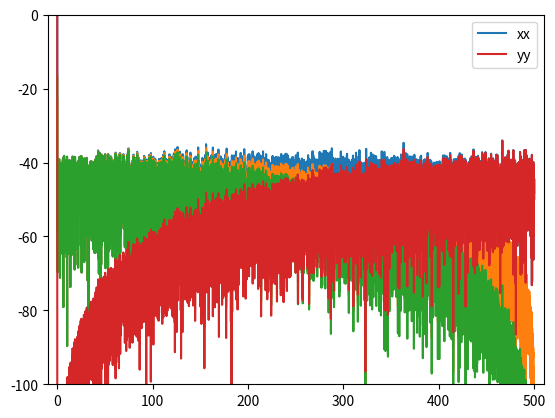
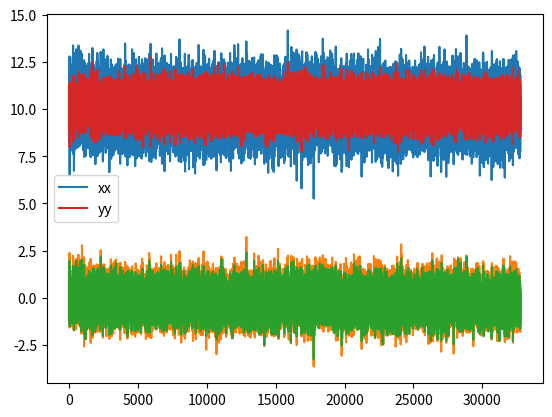

These charts were generated, in order, by the following Python code:
#!/usr/bin/env python3
# -*- coding: utf-8 -*-
"""
Ej2 TP5: Filtros digitales

Created on Wed Aug 18 17:56:57 2021

@author: mariano
"""

import sympy as sp
# from pytc2.sistemas_lineales import plot_plantilla, simplify_n_monic
import numpy as np
import scipy.signal as sig
import matplotlib.pyplot as plt


#%% Resolución simbólica

z = sp.symbols('z', complex=True)
D = sp.symbols('D', real=True, positive=True)

# moving average
Tma = 1/D * (1-z**(-D))/(1-z**(-1))

# delay line of (D-1)/2
Tdl =  z**(-(D-1)/2)

num, den = (Tdl - Tma).as_numer_denom()

num = (sp.expand(num/(D*z**(D+1)))).powsimp()
den = (sp.expand(den/(D*z**(D+1)))).powsimp()

Tdc_removal = num/den

# display(Tdc_removal)

# Según Rick Lyons, este sistema sería muy bueno para implementarse
# con D múltiplo de 2**NN, dado que el escalado por D sería simplemente 
# una rotación a nivel de bits de NN veces a la derecha, y su implementación
# no necesitaría de multiplicaciones. Sin embargo esta elección impone un 
# retardo no entero. Por esta razón se opta por poner dos (incluso cuatro) 
# sistemas idénticos en cascada.

# Probamos primero con 2 moving average

Tdc_removal_2 = z**-(D-1) - Tma**2

# emprolijamos la expresion a mano
num, den = Tdc_removal_2.as_numer_denom()
num = (sp.expand(num/(D**2*z**(2*D+2))).powsimp())
den = (sp.expand(den/(D**2*z**(2*D+2))).powsimp())


Tdc_removal_2 = num/den

def transf_s_2ba( T_s ):
    
    num, den = sp.fraction(T_s)
    
    bb = np.array(num.as_poly(z**-1).all_coeffs(), dtype=float)
    aa = np.array(den.as_poly(z**-1).all_coeffs(), dtype=float)
    
    return( (bb,aa) )


# display(Tdc_removal_2)

# Ahora con 4 moving average

Tdc_removal_4 = z**-(2*D-2) - Tma**4

# emprolijamos la expresion
num, den = Tdc_removal_4.as_numer_denom()
num = (sp.expand(num/(D**4*z**(4*D+4)))).powsimp()
den = (sp.expand(den/(D**4*z**(4*D+4)))).powsimp()

Tdc_removal_4 = num/den

# display(Tdc_removal_4)

#%% Parte numérica 

fs = 1000 # Hz (NNormalizamos a fs/2 = f_nyq)
nyq_frec = fs / 2

NN = 2**15
w_rad  = np.append(np.logspace(-2, 0.8, NN//4), np.logspace(0.9, 1.6, NN//4) )
w_rad  = np.append(w_rad, np.linspace(40, nyq_frec, NN//2, endpoint=True) ) / nyq_frec * np.pi


def group_delay( freq, phase):
    
    dphase = -np.diff(np.unwrap(phase, period = 19/10* np.pi ))
    # dphase = -np.diff(phase)
    # # corregir saltos de fase
    # bAux = dphase > np.pi
    # dphase[bAux] = np.amin( np.hstack([dphase[bAux], dphase[bAux]-np.pi]), axis = 1 )
    groupDelay = dphase/np.diff(freq)
    
    return(np.append(groupDelay, groupDelay[-1]))
    


def Sym_freq_response(HH, zz, ww):
    
    # w = sp.Symbol('w', real=True)
    # HH_jw = HH.subs({z:1*sp.exp_polar(sp.I*w)})
    
    H_numeric = sp.lambdify(zz, HH, modules=['numpy'])
    
    z_vals = np.exp(1j * ww)  # Rango de frecuencias angulares
    
    # Evalúa la función numérica en el rango de frecuencias angulares
    magnitude_response = np.abs(H_numeric(z_vals))
    phase_response = np.angle(H_numeric(z_vals))  # La fase se devuelve en grados

    return((magnitude_response, phase_response))


def plt_freq_resp(title, magnitude_response, phase_response, w_rad, fs = 2):
    
    ww = w_rad / np.pi * fs/2

    # Grafica la respuesta en frecuencia de módulo
    plt.figure(figsize=(10, 5))
    plt.subplot(2, 1, 1)
    plt.plot(ww, 20 * np.log10(magnitude_response))
    
    plt.title('Respuesta en Frecuencia de Módulo: ' + title)
    plt.xlabel('Frecuencia Angular (w)')
    plt.ylabel('|H(jw)| (dB)')

    plt.axis([0, 100, -60, 5 ]);
    
    gd = group_delay( w_rad, phase_response)
    mgd = np.nanmedian(gd)
    
    # Grafica la respuesta en frecuencia de retardo
    plt.subplot(2, 1, 2)
    plt.plot(ww, gd)
    plt.title('Respuesta de retardo')
    plt.xlabel('Frecuencia Angular (w)')
    plt.ylabel('Retardo (#)')
    plt.axis([0, 100, mgd-5, mgd+5 ]);
    
    plt.tight_layout()
    plt.show()
    

def blackman_tukey(x,  M = None):    
    
    N = len(x)
    
    if M is None:
        M = N//5
    
    r_len = 2*M-1

    # hay que aplanar los arrays por np.correlate.
    # usaremos el modo same que simplifica el tratamiento
    # de la autocorr
    xx = x.ravel()[:r_len];

    r = np.correlate(xx, xx, mode='same') / r_len

    Px = np.abs(np.fft.fft(r * sig.windows.blackman(r_len), n = N) )

    return Px;


# Del análisis simbólico
DD = [16, 32, 64]
UU = 20
  

# # Grafica la respuesta en frecuencia de módulo

# plt.figure(1)

# ww = w_rad / np.pi * fs / 2

# for ddd in DD:
    
#     # Cálculo de demoras para mov. avg
#     demora_ma = int(UU*(ddd-1))

#     Tma_ddd = Tma.subs({z:z**UU, D:ddd})

#     mod_Tma_ddd, pha_Tma_ddd = Sym_freq_response(Tma_ddd, z, w_rad )

#     plt.plot(ww, 20 * np.log10(mod_Tma_ddd), label = 'D:{:d} (#) - GD:{:3.1f} (#)'.format(ddd, demora_ma) )

# plt.title('Respuesta en Frecuencia de Módulo: RL-MA-OverS:{:d}'.format(UU))
# plt.xlabel('Frecuencia Angular (w)')
# plt.ylabel('|H(jw)| (dB)')
# plt.legend()
# plt.axis([0, 100, -80, 1 ]);



# plt.figure(2)


# for ddd in DD:
    
#     # Cálculo de demoras para 2 mov. avg
#     demora_rl2 = int(UU*(ddd-1))

#     Tdcr_2 = Tdc_removal_2.subs({z:z**UU, D:ddd})

#     mod_Tdcr_2, pha_Tdcr_2 = Sym_freq_response(Tdcr_2, z, w_rad )

#     # plt_freq_resp('FIR-RL-2MA-D{:d}-OverS:{:d}'.format(DD, UU), mod_Tdcr_2, pha_Tdcr_2, w_rad, fs = fs)
#     plt.plot(ww, 20 * np.log10(mod_Tdcr_2), label = 'D:{:d} (#) - GD:{:3.1f} (#)'.format(ddd, demora_rl2) )

# plt.title('Respuesta en Frecuencia de Módulo: RL-2MA-OverS:{:d}'.format(UU))
# plt.xlabel('Frecuencia Angular (w)')
# plt.ylabel('|H(jw)| (dB)')
# plt.legend()
# plt.axis([0, 100, -1, 1 ]);

# plt.figure(3)

# for ddd in DD:

#     # Cálculo de demoras para 4 mov. avg
#     demora_rl4 = int(2*UU*(ddd-1))
    
#     Tdcr_4 = Tdc_removal_4.subs({z:z**UU, D:ddd})
    
#     mod_Tdcr_4, pha_Tdcr_4 = Sym_freq_response(Tdcr_4, z, w_rad )
    
#     # plt_freq_resp('FIR-RL-4MA-D{:d}-OverS:{:d}'.format(DD, UU), mod_Tdcr_4, pha_Tdcr_4, w_rad, fs = fs)
    
#     # plt.subplot(2, 1, 1)
#     plt.plot(ww, 20 * np.log10(mod_Tdcr_4), label = 'D:{:d} (#) - GD:{:3.1f} (#)'.format(ddd, demora_rl4) )

# plt.title('Respuesta en Frecuencia de Módulo: RL-4MA-OverS:{:d}'.format(UU))
# plt.xlabel('Frecuencia Angular (w)')
# plt.ylabel('|H(jw)| (dB)')
# plt.legend()
# plt.axis([0, 100, -1, 1 ]);

# plt.tight_layout()
# plt.show()





# La respuesta de fase es tan grande que se dificulta calcular y visualizar.
# ver variable demora_rl2
# 
# gd2 = group_delay( w_rad, pha_Tdcr_2)
# gd4 = group_delay( w_rad, pha_Tdcr_4)
# mgd2 = np.nanmedian(gd2)
# mgd4 = np.nanmedian(gd4)

# plt.figure(2)
# # Grafica la respuesta en frecuencia de retardo
# # plt.subplot(2, 1, 2)
# plt.plot(ww, gd2, label = 'FIR-RL-2MA-D{:d}-OverS:{:d}'.format(DD, UU))
# plt.plot(ww, gd4, label = 'FIR-RL-4MA-D{:d}-OverS:{:d}'.format(DD, UU))

# plt.title('Respuesta de retardo')
# plt.xlabel('Frecuencia Angular (w)')
# plt.ylabel('Retardo (#)')
# plt.axis([0, 100, np.min([mgd2,mgd4])-5, np.max([mgd2,mgd4])+5 ]);

# plt.tight_layout()
# plt.show()


# coeficientes
# bb2, aa2 = transf_s_2ba( Tdcr_2)

# bb4, aa4 = transf_s_2ba( Tdcr_4)

#%% Implementación via Cython

# from recursive_fir_filter import filter_sequence


## Implementación Python
def one_MA_stage( xx, DD, UU):
    
    NN = xx.shape[0]
    # buffer_size = DD * UU

    # resultaron ser importante las condiciones iniciales
    yy = np.zeros_like(xx)
    # yy = np.ones_like(xx) * 2*dc_val

    for kk in range(NN):

        # Calcula la salida según la ecuación recursiva
        yy[kk] = xx[kk]  \
                 - xx[ (kk - DD * UU) % NN] \
                 + yy[(kk - UU) % NN]
            
        print('(kk = {:d}) yy[kk] : {:3.3f} = xx[kk] : {:3.3f}  - xx[kk-DD*UU] : {:3.3f} + yy[kk-UU] : {:3.3f}'.format( kk, yy[kk], xx[kk], xx[ (kk - DD * UU) % NN], yy[(kk - UU) % NN]))
    
    # escalo y devuelvo
    return( yy )


def Tdc_seq_removal( xx, DD = 16, UU = 2, MA_stages = 2 ):
    
    # crucial escalar luego de calcular la salida de un MA
    yy = one_MA_stage( xx, DD, UU)/DD

    yyy = [yy]
    
    # cascadeamos MA_stages-1 más
    for ii in range(1, MA_stages):
        
        # crucial escalar luego de calcular la salida de un MA
        yy = one_MA_stage( yy, DD, UU)/DD
        yyy += [yy]
    
    return( ( np.roll(xx, int((DD-1)/2*MA_stages*UU) ) - yy, yyy  ) )


dc_val = 10

# respuesta al impulso: mala idea, solo tendremos soporte para DD**UU muestras.
# xx = np.zeros(NN)
# xx[0] = 1

xx = np.random.randn(NN) 
# xx -=  np.mean(xx)
# xx /=  np.std(xx)
xx +=  dc_val

# xx = np.arange(NN)

dd = 2
uu = 1
ma_st = 2

yy, yyy = Tdc_seq_removal( xx, DD = dd, UU = uu, MA_stages = ma_st )


# señales intermedias de los MA
yyy = np.vstack(yyy).transpose()

## pruebitas
# yyy1 = sig.lfilter(np.array([1, 1])*1/2, 1, xx)

print(' xx = {:3.3f} +/- {:3.3f}  --  yy = {:3.3f} +/- {:3.3f} '.format( np.mean(xx), np.std(xx),  np.mean(yy), np.std(yy)))

# np.mean(yyy, axis = 0)

[ print(' yyy = {:3.3f} +/- {:3.3f}'.format( np.mean(yyy[:,ii]), np.std(yyy[:,ii]))) for ii in range(ma_st)]

# nps = NN//2**5
# ff, psd_xx = sig.welch(xx, fs=2, nperseg=nps, detrend=False)
# ff, psd_yy = sig.welch(yy, fs=2, nperseg=nps, detrend=False)

# psd_xx = blackman_tukey( xx, NN//2**3 )
# psd_yy = blackman_tukey( yy, NN//2**3 )

psd_xx = 1/NN*np.abs(np.fft.fft(xx, axis=0))
psd_yy = (1/NN*np.abs(np.fft.fft(yy, axis=0)))

psd_yyy = (1/NN*np.abs(np.fft.fft(yyy, axis=0)))

ff = np.arange(start=0, stop=fs/2, step = fs/NN)
psd_xx = psd_xx[:ff.shape[0]]
psd_yy = psd_yy[:ff.shape[0]]
psd_yyy = psd_yyy[:ff.shape[0],:]

plt.figure(1)
plt.clf()
plt.plot(ff, 20*np.log10(psd_xx), label= 'xx')
plt.plot(ff, 20*np.log10(psd_yyy))
plt.plot(ff, 20*np.log10(psd_yy), label= 'yy')
# plt.plot(ff, 20*np.log10(psd_yy/psd_xx))
plt.legend()
plt.axis([-10, 510, -100, 0 ])

plt.figure(2)
plt.clf()
plt.plot(xx, label= 'xx')
plt.plot(yyy)
plt.plot(yy, label= 'yy')
# plt.plot(ff, 20*np.log10(psd_yy/psd_xx))
# plt.axis([-10, 500, -100, 0 ])
plt.legend()

# Tdcr_2 = Tdc_removal_2.subs({z:z**uu, D:dd})
# # coeficientes
# bb2, aa2 = transf_s_2ba( Tdcr_2 )


# # fpw = w0*np.pi*fs/np.tan(np.pi/2*w0); 

# ## Rick Lyons ECG filter

# # demora_rl = int(uu*(dd-1))
# demora2_rl = (len(bb2)-1)/2
# demora2_rl = (len(bb4)-1)/2



# z,p,k = sig.tf2zpk(bb2, aa2)

# sos_rl2 = sig.tf2sos(bb2, aa2, pairing='nearest')
# sos_rl4 = sig.tf2sos(bb4, aa4, pairing='nearest')

# _, hh2_rl = sig.sosfreqz(sos_rl2, w_rad)
# _, hh4_rl = sig.sosfreqz(sos_rl4, w_rad)

# w = w_rad / np.pi * nyq_frec

# plt.close('all')

# plt.figure(1)
# plt.clf()

# plt.plot(w, 20 * np.log10(abs(hh2_rl)), label='FIR-RL-2-D{:d} orden:{:d}'.format(2, DD))
# plt.plot(w, 20 * np.log10(abs(hh4_rl)), label='FIR-RL-2-D{:d} orden:{:d}'.format(4, DD))
# # plot_plantilla(filter_type = 'bandpass', fpass = frecs[[2, 3]]* nyq_frec, ripple = ripple , fstop = frecs[ [1, 4] ]* nyq_frec, attenuation = atenuacion, fs = fs)

# plt.title('FIR diseñado por métodos directos')
# plt.xlabel('Frequencia [Hz]')
# plt.ylabel('Modulo [dB]')
# plt.axis([0, 100, -60, 5 ]);
# plt.legend()

# plt.grid()
